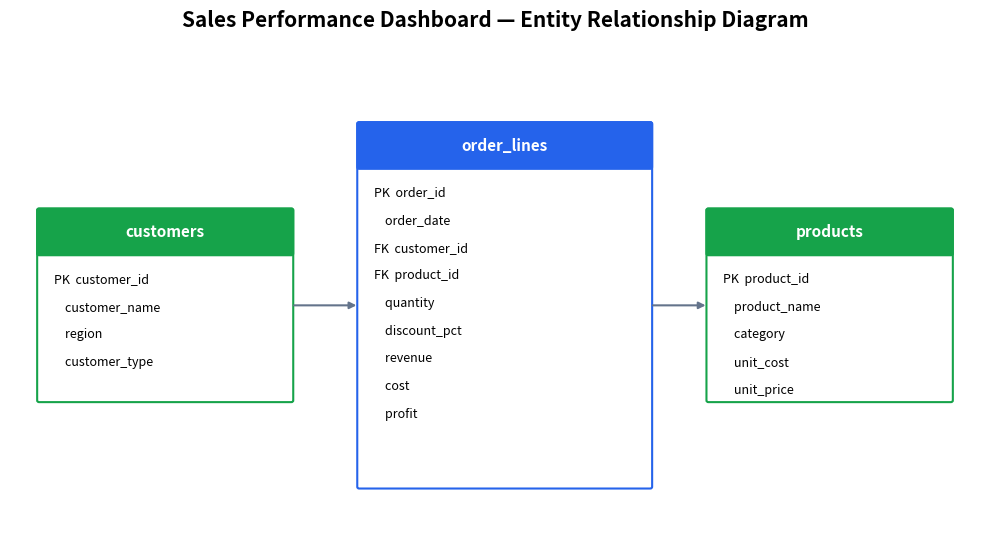

Recreate this plot in Python. (Note: this script raises an exception after producing the figure.)
import matplotlib.pyplot as plt
import matplotlib.patches as patches

fig, ax = plt.subplots(figsize=(10, 5.5))
ax.set_xlim(0, 10)
ax.set_ylim(0, 5.5)
ax.axis("off")

def draw_table(x, y, w, h, title, fields, color="#2563eb"):
    ax.add_patch(patches.FancyBboxPatch((x, y), w, h, boxstyle="round,pad=0.02",
                 linewidth=1.5, edgecolor=color, facecolor="white"))
    ax.add_patch(patches.FancyBboxPatch((x, y+h-0.5), w, 0.5, boxstyle="round,pad=0.02",
                 linewidth=1.5, edgecolor=color, facecolor=color))
    ax.text(x + w/2, y + h - 0.25, title, ha="center", va="center",
            fontsize=11, fontweight="bold", color="white")
    for i, f in enumerate(fields):
        ax.text(x + 0.15, y + h - 0.8 - i*0.32, f, ha="left", va="center", fontsize=9)

draw_table(0.3, 1.5, 2.6, 2.2, "customers", [
    "PK  customer_id", "    customer_name", "    region", "    customer_type"
], color="#16a34a")

draw_table(3.6, 0.5, 3.0, 4.2, "order_lines", [
    "PK  order_id", "    order_date", "FK  customer_id", "FK  product_id",
    "    quantity", "    discount_pct", "    revenue", "    cost", "    profit"
])

draw_table(7.2, 1.5, 2.5, 2.2, "products", [
    "PK  product_id", "    product_name", "    category", "    unit_cost", "    unit_price"
], color="#16a34a")

def arrow(x1, y1, x2, y2):
    ax.annotate("", xy=(x2, y2), xytext=(x1, y1),
                arrowprops=dict(arrowstyle="-|>", color="#64748b", lw=1.5))

arrow(2.9, 2.6, 3.6, 2.6)
arrow(6.6, 2.6, 7.2, 2.6)

ax.set_title("Sales Performance Dashboard — Entity Relationship Diagram", fontsize=15, fontweight="bold", pad=20)
plt.tight_layout()
plt.savefig("/home/claude/sales-project/images/er_diagram.png", dpi=150)
plt.close()
print("ER diagram saved")
